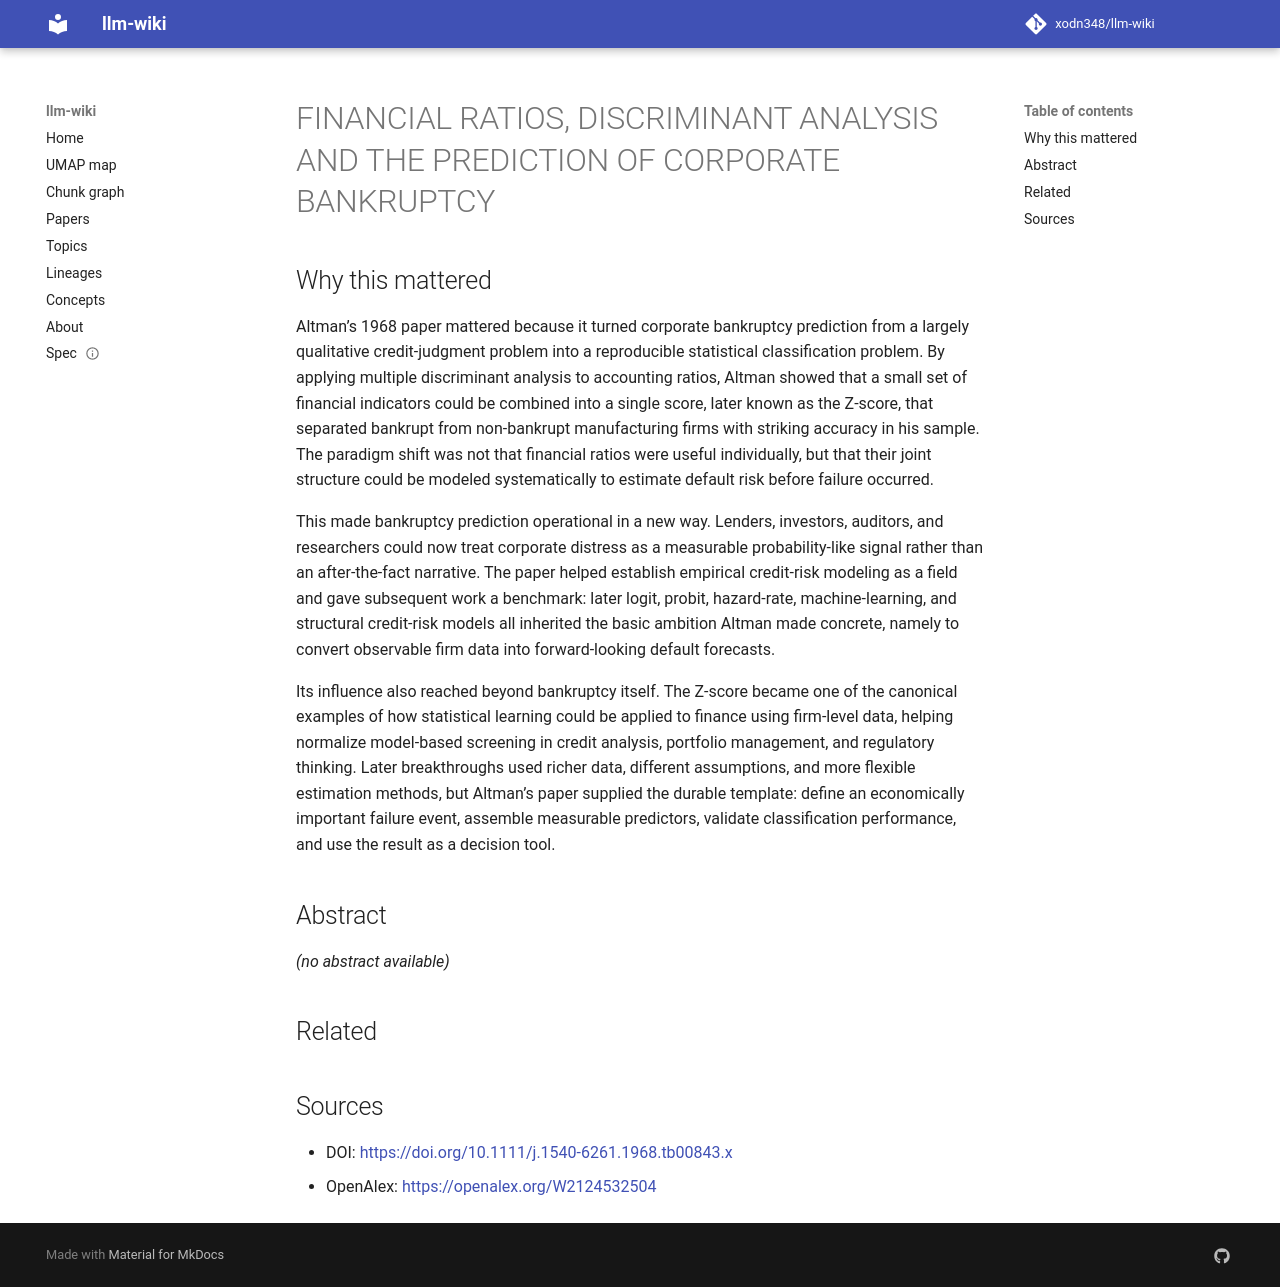

repository: xodn348/llm-wiki · page: paper/10_1111_j_1540_6261_1968_tb00843_x/index.html · generator: mkdocs

---
title: FINANCIAL RATIOS, DISCRIMINANT ANALYSIS AND THE PREDICTION OF CORPORATE BANKRUPTCY
doi: 10.1111/j.1540-6261.1968.tb00843.x
openalex_id: https://openalex.org/W2124532504
year: 1968
venue: The Journal of Finance
authors: Edward I. Altman
citations: 13548
fleming_tier: true
concepts:
- Bankruptcy
- Citation
- Associate editor
- Library science
- Psychology
- Sociology
- Management
- Computer science
- Law
- Political science
---

# FINANCIAL RATIOS, DISCRIMINANT ANALYSIS AND THE PREDICTION OF CORPORATE BANKRUPTCY

## Why this mattered

Altman’s 1968 paper mattered because it turned corporate bankruptcy prediction from a largely qualitative credit-judgment problem into a reproducible statistical classification problem. By applying multiple discriminant analysis to accounting ratios, Altman showed that a small set of financial indicators could be combined into a single score, later known as the Z-score, that separated bankrupt from non-bankrupt manufacturing firms with striking accuracy in his sample. The paradigm shift was not that financial ratios were useful individually, but that their joint structure could be modeled systematically to estimate default risk before failure occurred.

This made bankruptcy prediction operational in a new way. Lenders, investors, auditors, and researchers could now treat corporate distress as a measurable probability-like signal rather than an after-the-fact narrative. The paper helped establish empirical credit-risk modeling as a field and gave subsequent work a benchmark: later logit, probit, hazard-rate, machine-learning, and structural credit-risk models all inherited the basic ambition Altman made concrete, namely to convert observable firm data into forward-looking default forecasts.

Its influence also reached beyond bankruptcy itself. The Z-score became one of the canonical examples of how statistical learning could be applied to finance using firm-level data, helping normalize model-based screening in credit analysis, portfolio management, and regulatory thinking. Later breakthroughs used richer data, different assumptions, and more flexible estimation methods, but Altman’s paper supplied the durable template: define an economically important failure event, assemble measurable predictors, validate classification performance, and use the result as a decision tool.

## Abstract

_(no abstract available)_


## Related



## Sources

- DOI: [https://doi.org/10.1111/j.1540-6261.1968.tb00843.x](https://doi.org/10.1111/j.1540-6261.1968.tb00843.x)
- OpenAlex: [https://openalex.org/W2124532504](https://openalex.org/W2124532504)
